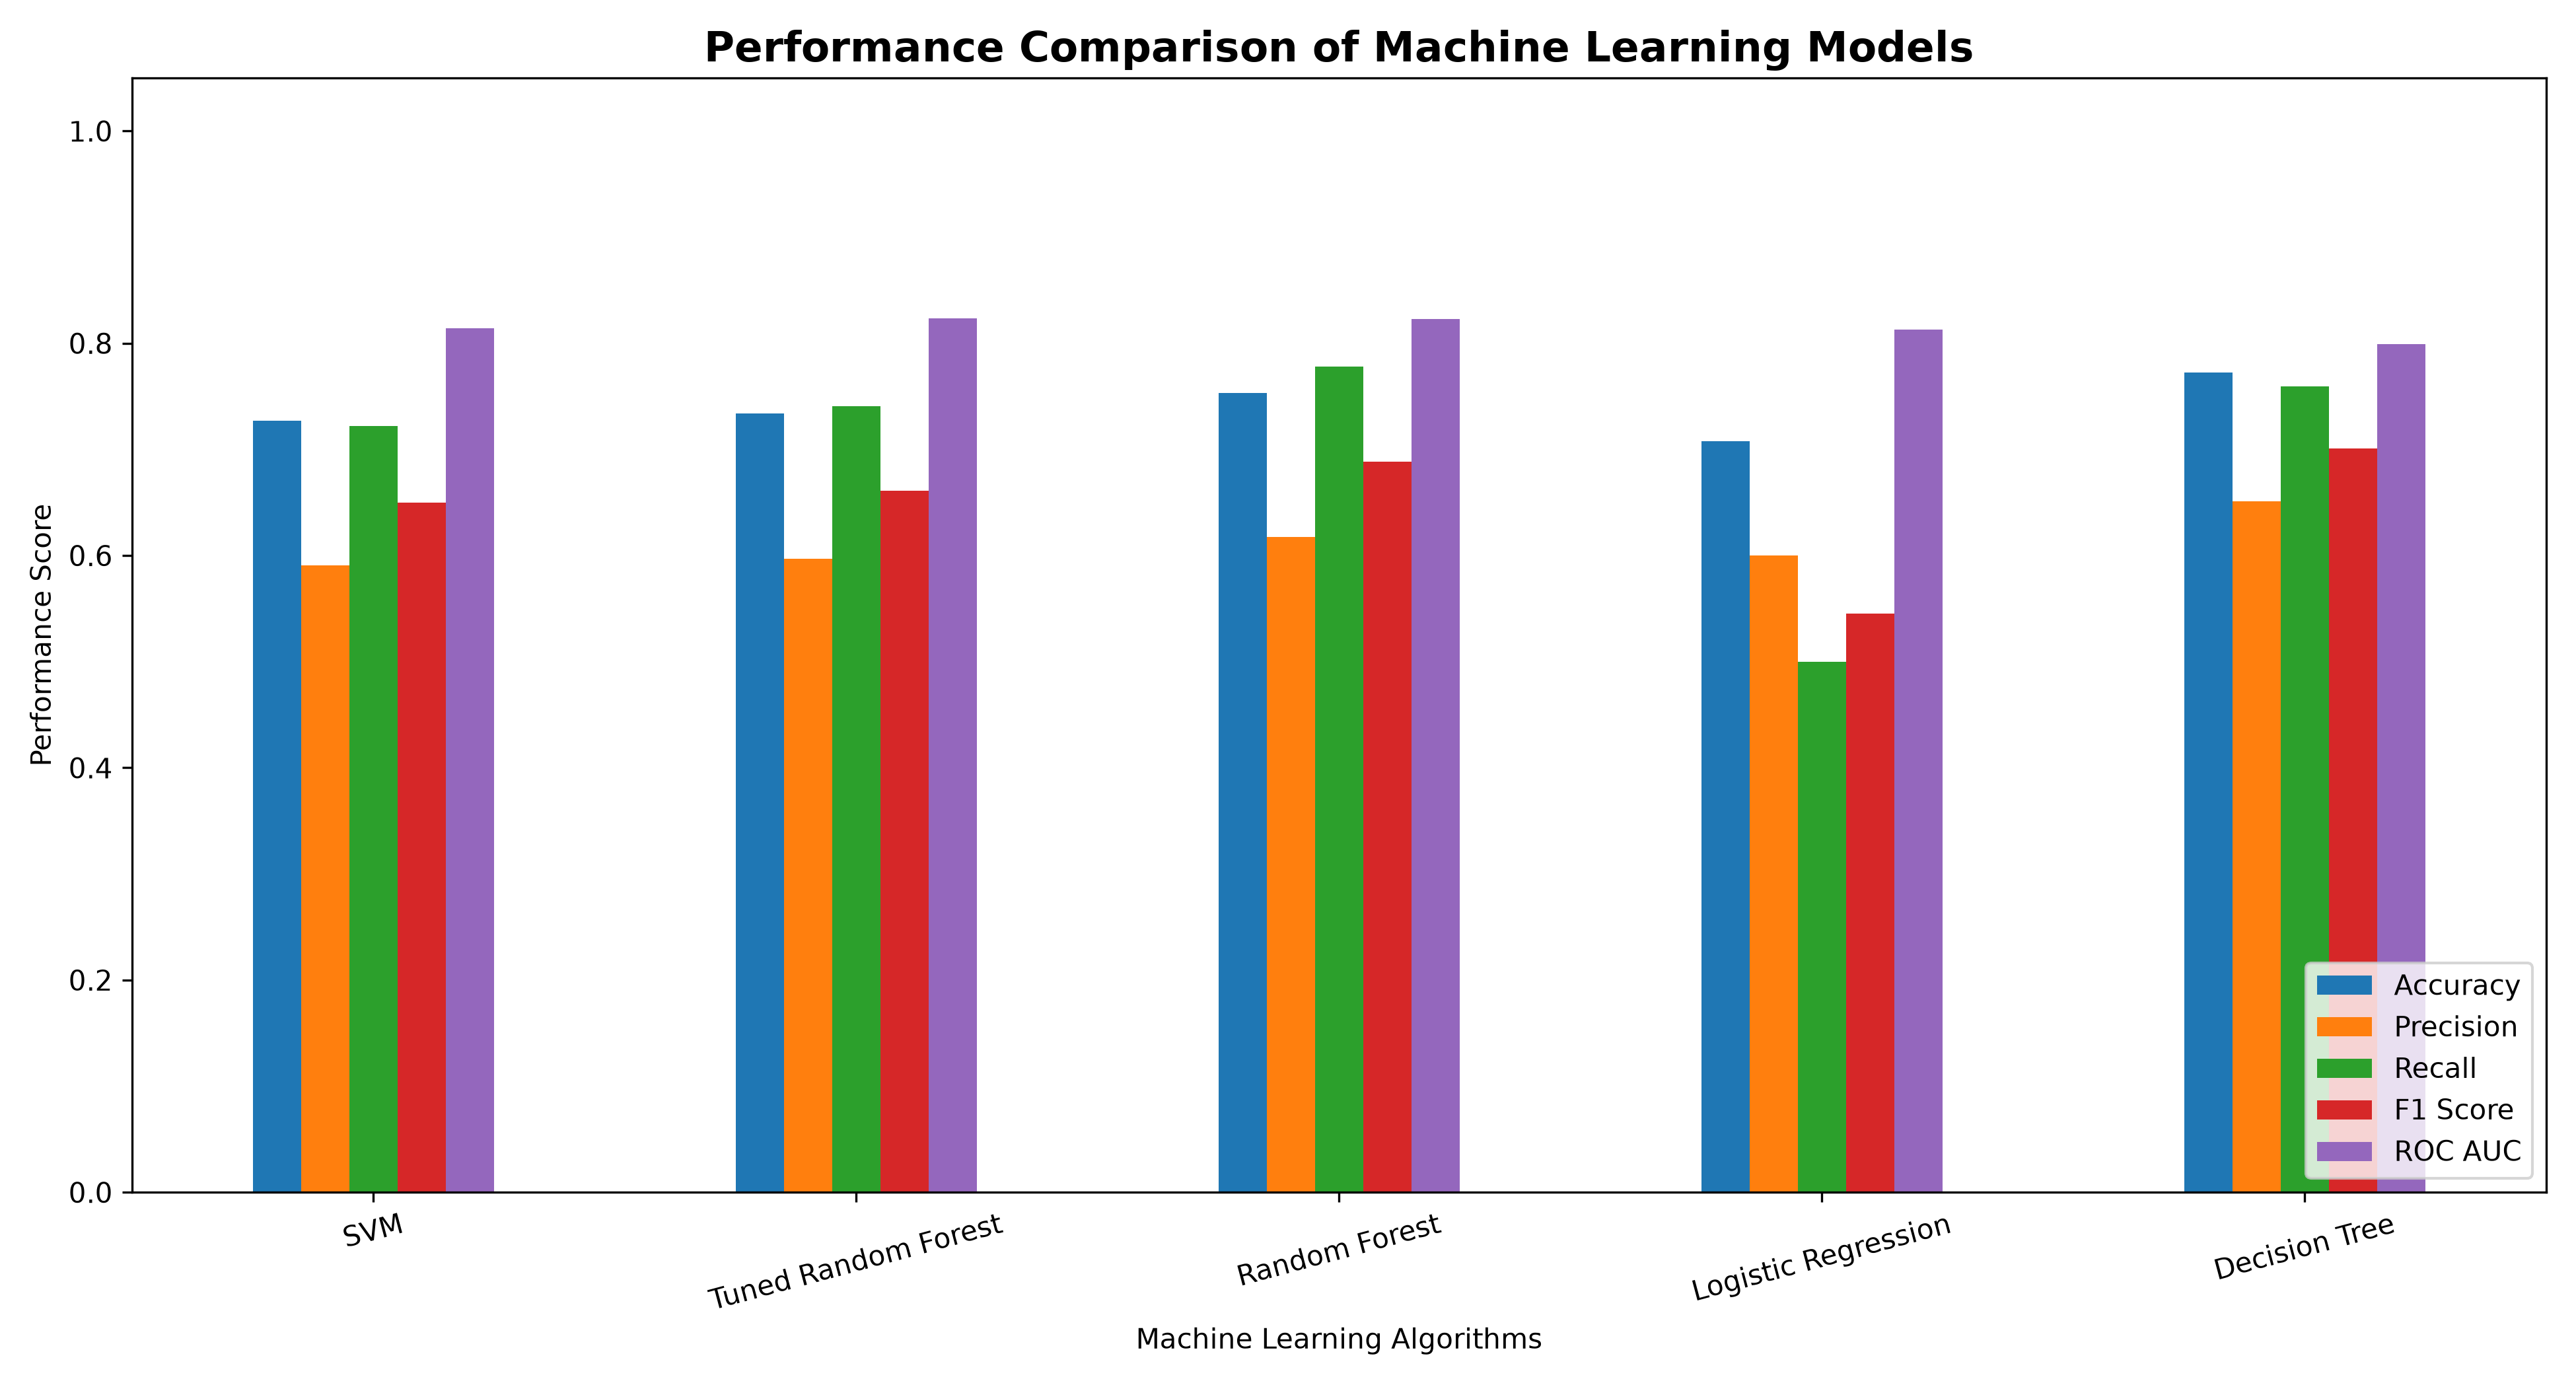

Data behind this chart, as committed beside it:
Model, Accuracy, Precision, Recall, F1 Score, ROC AUC, Mean CV F1, CV Std
SVM, 0.7273, 0.5909, 0.7222, 0.65, 0.8139, 0.6902, 0.02871
Tuned Random Forest, 0.7338, 0.597, 0.7407, 0.6612, 0.8235, 0.6839, 0.02445
Random Forest, 0.7532, 0.6176, 0.7778, 0.6885, 0.8231, 0.6826, 0.01888
Logistic Regression, 0.7078, 0.6, 0.5, 0.5455, 0.813, 0.6545, 0.02442
Decision Tree, 0.7727, 0.6508, 0.7593, 0.7009, 0.7992, 0.5684, 0.07417
